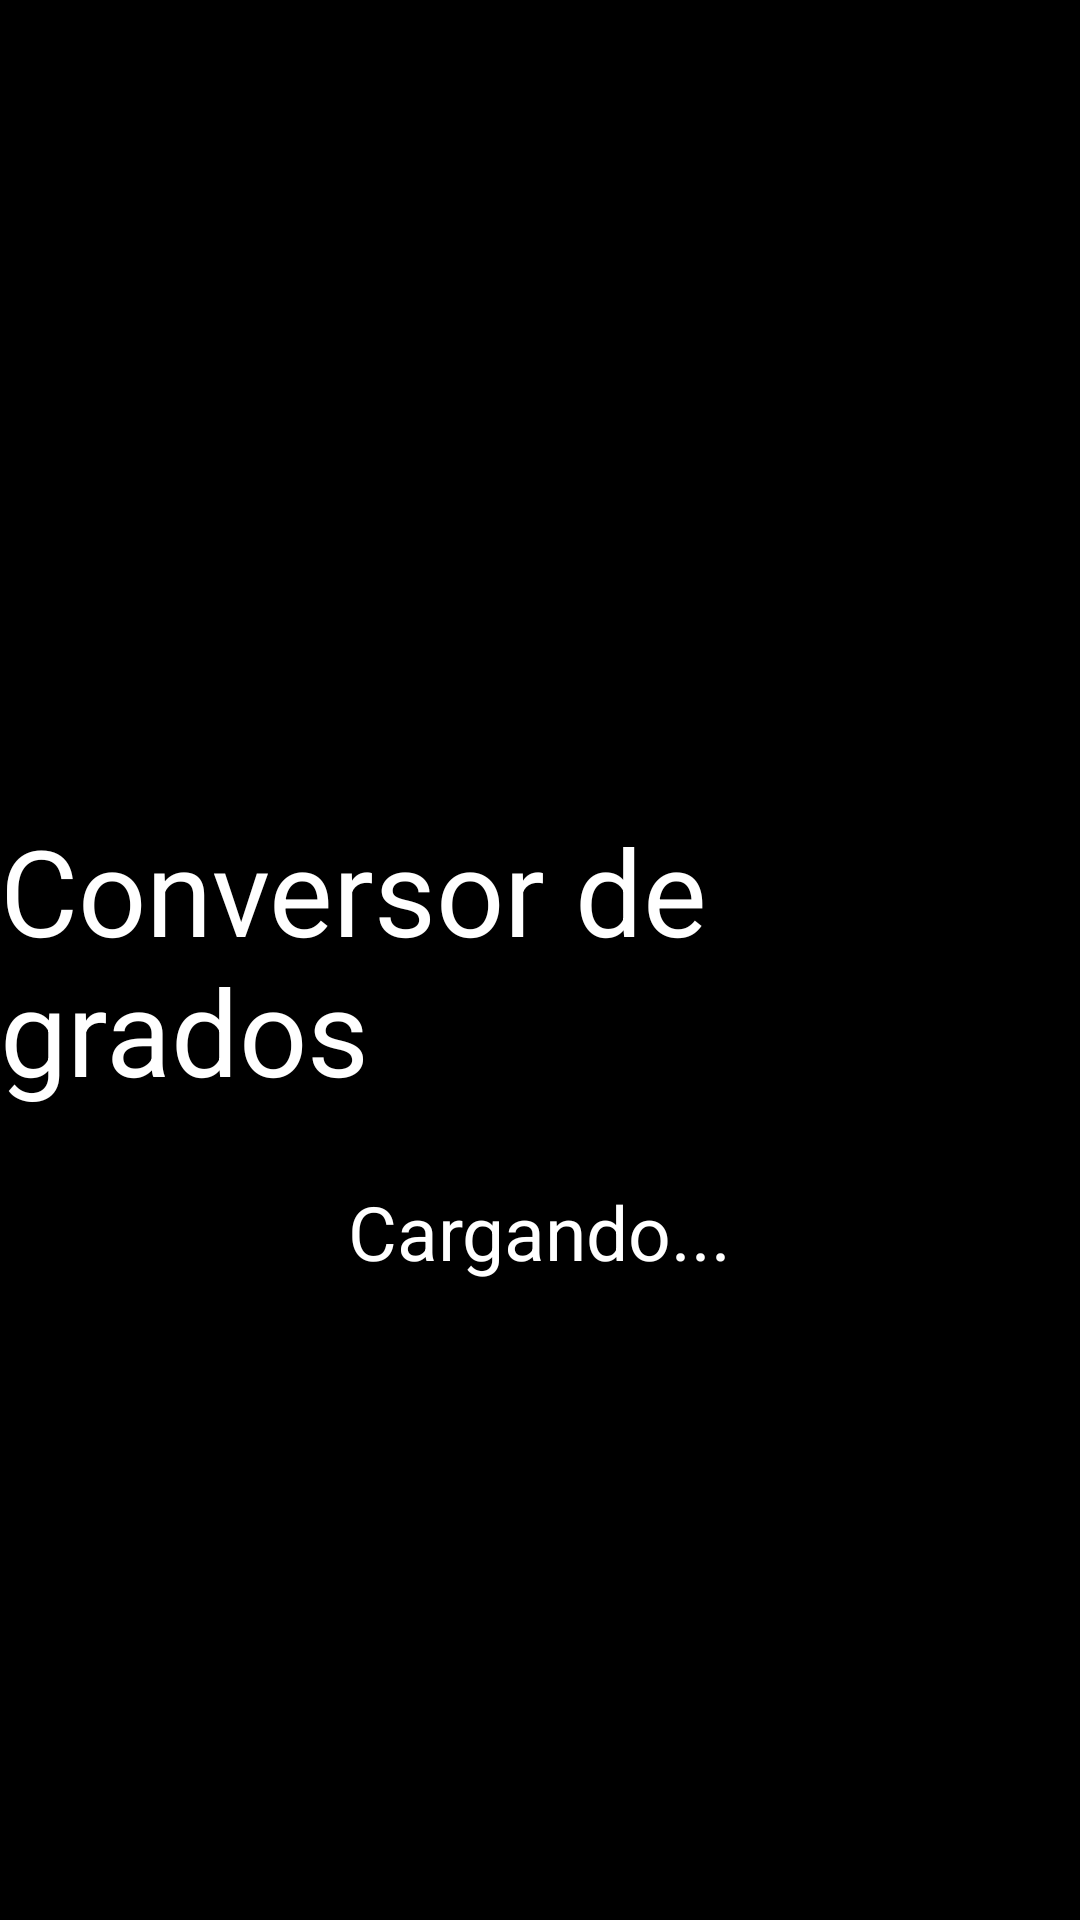

Layout XML and referenced resources for this Android screen:
<!-- AndroidManifest.xml: application theme Theme.Conversion20 -->
<!-- res/layout/activity_main.xml -->
<?xml version="1.0" encoding="utf-8"?>
<androidx.constraintlayout.widget.ConstraintLayout xmlns:android="http://schemas.android.com/apk/res/android"
    xmlns:app="http://schemas.android.com/apk/res-auto"
    xmlns:tools="http://schemas.android.com/tools"
    android:layout_width="match_parent"
    android:layout_height="match_parent"
    android:background="@color/black"
    tools:context=".MainActivity">

    <TextView
        android:id="@+id/txt1"
        android:layout_width="wrap_content"
        android:layout_height="wrap_content"
        android:text="Conversor de grados"
        android:textSize="40sp"
        android:textColor="@color/white"
        app:layout_constraintStart_toStartOf="parent"
        app:layout_constraintEnd_toEndOf="parent"
        app:layout_constraintTop_toTopOf="parent"
        app:layout_constraintBottom_toBottomOf="parent"/>

    <TextView
        android:id="@+id/txt2"
        android:layout_width="wrap_content"
        android:layout_height="wrap_content"
        android:text="Cargando..."
        app:layout_constraintVertical_bias="0.1"
        android:textSize="25sp"
        android:textColor="@color/white"
        app:layout_constraintBottom_toBottomOf="parent"
        app:layout_constraintEnd_toEndOf="parent"
        app:layout_constraintStart_toStartOf="parent"
        app:layout_constraintTop_toBottomOf="@+id/txt1" />

</androidx.constraintlayout.widget.ConstraintLayout>
<!-- resources referenced by this layout -->
<resources>
  <style name="Theme.Conversion20" parent="Base.Theme.Conversion20" />
  <style name="Base.Theme.Conversion20" parent="Theme.Material3.DayNight.NoActionBar">
          
          
      </style>
  <!-- not gathered from this repository: default colours our renderer supplied (Android Studio template values) -->
  <color name="black">#FF000000</color>
  <color name="white">#FFFFFFFF</color>
</resources>
